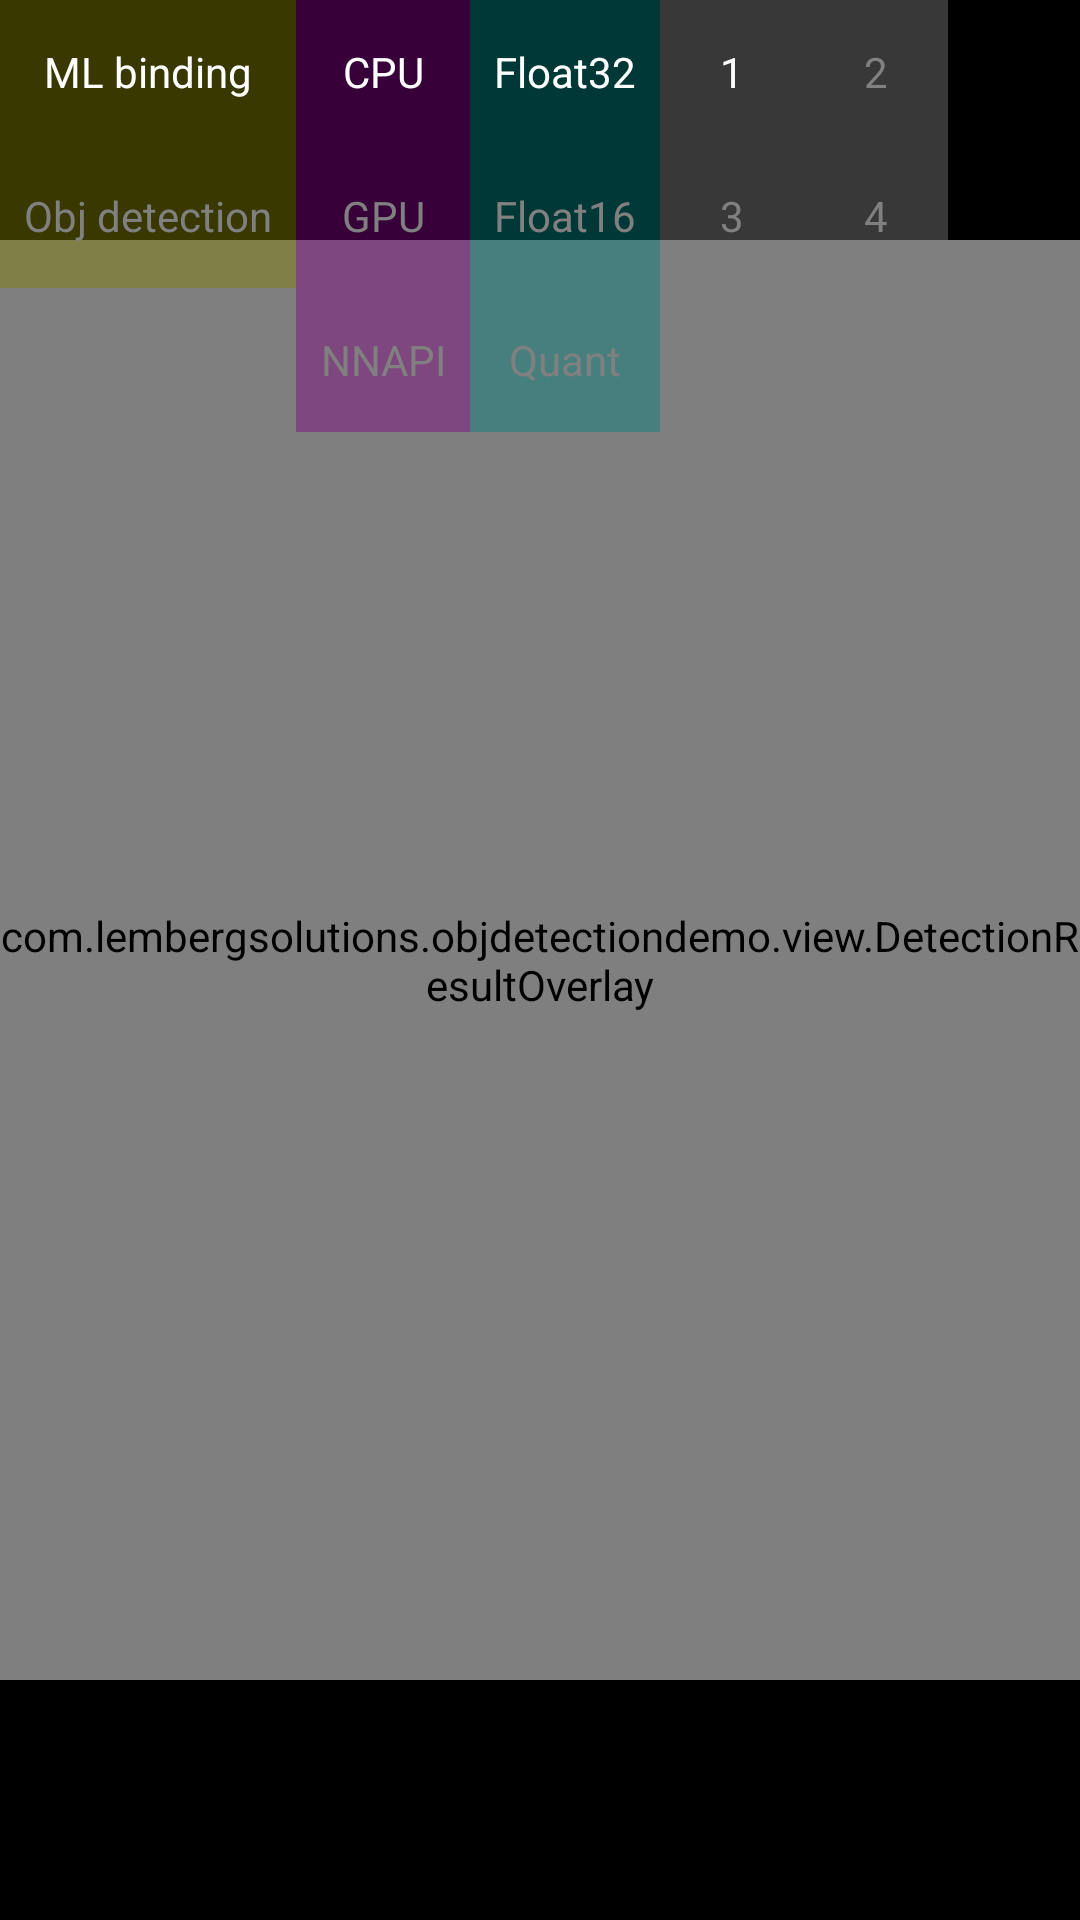

Here is an Android app screen rendered from its layout file. Give the layout XML and the strings, colors and styles it references.
<!-- AndroidManifest.xml: application theme Theme.ObjectDetectionDemo -->
<!-- res/layout/activity_object_detection.xml -->
<?xml version="1.0" encoding="utf-8"?>
<androidx.constraintlayout.widget.ConstraintLayout
    xmlns:android="http://schemas.android.com/apk/res/android"
    xmlns:app="http://schemas.android.com/apk/res-auto"
    xmlns:tools="http://schemas.android.com/tools"
    android:id="@+id/root_container"
    android:layout_width="match_parent"
    android:layout_height="match_parent"
    android:keepScreenOn="true"
    android:background="#000000">

    <FrameLayout
        android:layout_width="0dp"
        android:layout_height="0dp"
        app:layout_constraintBottom_toBottomOf="parent"
        app:layout_constraintDimensionRatio="3:4"
        app:layout_constraintLeft_toLeftOf="parent"
        app:layout_constraintRight_toRightOf="parent"
        app:layout_constraintTop_toTopOf="parent">

        <androidx.camera.view.PreviewView
            android:id="@+id/preview_view"
            android:layout_width="match_parent"
            android:layout_height="match_parent" />

        <com.lembergsolutions.objdetectiondemo.view.DetectionResultOverlay
            android:id="@+id/result_overlay"
            android:layout_width="match_parent"
            android:layout_height="match_parent" />

    </FrameLayout>

    <include
        android:id="@+id/include_buttons"
        layout="@layout/include_buttons" />

</androidx.constraintlayout.widget.ConstraintLayout>
<!-- res/layout/include_buttons.xml (included above) -->
<?xml version="1.0" encoding="utf-8"?>
<androidx.constraintlayout.widget.ConstraintLayout
	xmlns:android="http://schemas.android.com/apk/res/android"
	xmlns:app="http://schemas.android.com/apk/res-auto"
	android:layout_width="match_parent"
	android:layout_height="match_parent">

	<RadioGroup
		android:id="@+id/radio_group_impl_type"
		android:layout_width="wrap_content"
		android:layout_height="wrap_content"
		app:layout_constraintLeft_toLeftOf="parent"
		app:layout_constraintTop_toTopOf="parent"
		android:background="#70808000">
		<RadioButton
			android:id="@+id/radio_ml"
			android:layout_width="match_parent"
			android:layout_height="wrap_content"
			android:text="@string/ml_binding"
			android:checked="true"
			style="@style/RadioBtn" />
		<RadioButton
			android:id="@+id/radio_obj_detect"
			android:layout_width="match_parent"
			android:layout_height="wrap_content"
			android:text="@string/obj_detection"
			style="@style/RadioBtn" />
	</RadioGroup>

	<RadioGroup
		android:id="@+id/radio_group_hw_type"
		android:layout_width="wrap_content"
		android:layout_height="wrap_content"
		app:layout_constraintLeft_toRightOf="@id/radio_group_impl_type"
		app:layout_constraintTop_toTopOf="parent"
		android:background="#70800080">
		<RadioButton
			android:id="@+id/radio_cpu"
			android:layout_width="match_parent"
			android:layout_height="wrap_content"
			android:text="@string/cpu"
			android:checked="true"
			style="@style/RadioBtn" />
		<RadioButton
			android:id="@+id/radio_gpu"
			android:layout_width="match_parent"
			android:layout_height="wrap_content"
			android:text="@string/gpu"
			style="@style/RadioBtn" />
		<RadioButton
			android:id="@+id/radio_nnapi"
			android:layout_width="match_parent"
			android:layout_height="wrap_content"
			android:text="@string/nnapi"
			style="@style/RadioBtn" />
	</RadioGroup>

	<RadioGroup
		android:id="@+id/radio_group_model_type"
		android:layout_width="wrap_content"
		android:layout_height="wrap_content"
		app:layout_constraintLeft_toRightOf="@id/radio_group_hw_type"
		app:layout_constraintTop_toTopOf="parent"
		android:background="#70008080">
		<RadioButton
			android:id="@+id/radio_float32_model"
			android:layout_width="match_parent"
			android:layout_height="wrap_content"
			android:text="@string/float32"
			android:checked="true"
			style="@style/RadioBtn" />
		<RadioButton
			android:id="@+id/radio_float16_model"
			android:layout_width="match_parent"
			android:layout_height="wrap_content"
			android:text="@string/float16"
			style="@style/RadioBtn" />
		<RadioButton
			android:id="@+id/radio_quant_model"
			android:layout_width="match_parent"
			android:layout_height="wrap_content"
			android:text="@string/quant"
			style="@style/RadioBtn" />
	</RadioGroup>

	<GridLayout
		android:id="@+id/grid_threads"
		android:layout_width="wrap_content"
		android:layout_height="wrap_content"
		app:layout_constraintLeft_toRightOf="@id/radio_group_model_type"
		app:layout_constraintTop_toTopOf="parent"
		android:orientation="horizontal"
		android:columnCount="2"
		android:rowCount="2"
		android:background="#70808080">
		<RadioButton
			android:id="@+id/radio_thread_1"
			android:layout_width="match_parent"
			android:layout_height="wrap_content"
			android:text="@string/_1"
			android:checked="true"
			style="@style/RadioBtn" />
		<RadioButton
			android:id="@+id/radio_thread_2"
			android:layout_width="match_parent"
			android:layout_height="wrap_content"
			android:text="@string/_2"
			style="@style/RadioBtn" />
		<RadioButton
			android:id="@+id/radio_thread_3"
			android:layout_width="match_parent"
			android:layout_height="wrap_content"
			android:text="@string/_3"
			style="@style/RadioBtn" />
		<RadioButton
			android:id="@+id/radio_thread_4"
			android:layout_width="match_parent"
			android:layout_height="wrap_content"
			android:text="@string/_4"
			style="@style/RadioBtn" />
	</GridLayout>

</androidx.constraintlayout.widget.ConstraintLayout>
<!-- resources referenced by this layout -->
<resources>
  <string name="_1">1</string>
  <string name="_2">2</string>
  <string name="_3">3</string>
  <string name="_4">4</string>
  <string name="cpu">CPU</string>
  <string name="float16">Float16</string>
  <string name="float32">Float32</string>
  <string name="gpu">GPU</string>
  <string name="ml_binding">ML binding</string>
  <string name="nnapi">NNAPI</string>
  <string name="obj_detection">Obj detection</string>
  <string name="quant">Quant</string>
  <style name="RadioBtn">
  		<item name="android:padding">8dp</item>
  		<item name="android:textColor">@color/radiobtn</item>
  		<item name="android:button">@null</item>
  		<item name="android:textAlignment">center</item>
  
  	</style>
  <style name="Theme.ObjectDetectionDemo" parent="Theme.MaterialComponents.DayNight.DarkActionBar">
  		
  		<item name="colorPrimary">@color/purple_500</item>
  		<item name="colorPrimaryVariant">@color/purple_700</item>
  		<item name="colorOnPrimary">@color/white</item>
  		
  		<item name="colorSecondary">@color/teal_200</item>
  		<item name="colorSecondaryVariant">@color/teal_700</item>
  		<item name="colorOnSecondary">@color/black</item>
  		
  		<item name="android:statusBarColor" tools:targetApi="l">?attr/colorPrimaryVariant</item>
  		
  	</style>
  <color name="purple_500">#FF6200EE</color>
  <color name="purple_700">#FF3700B3</color>
  <color name="white">#FFFFFFFF</color>
  <color name="teal_200">#FF03DAC5</color>
  <color name="teal_700">#FF018786</color>
  <color name="black">#FF000000</color>
</resources>
